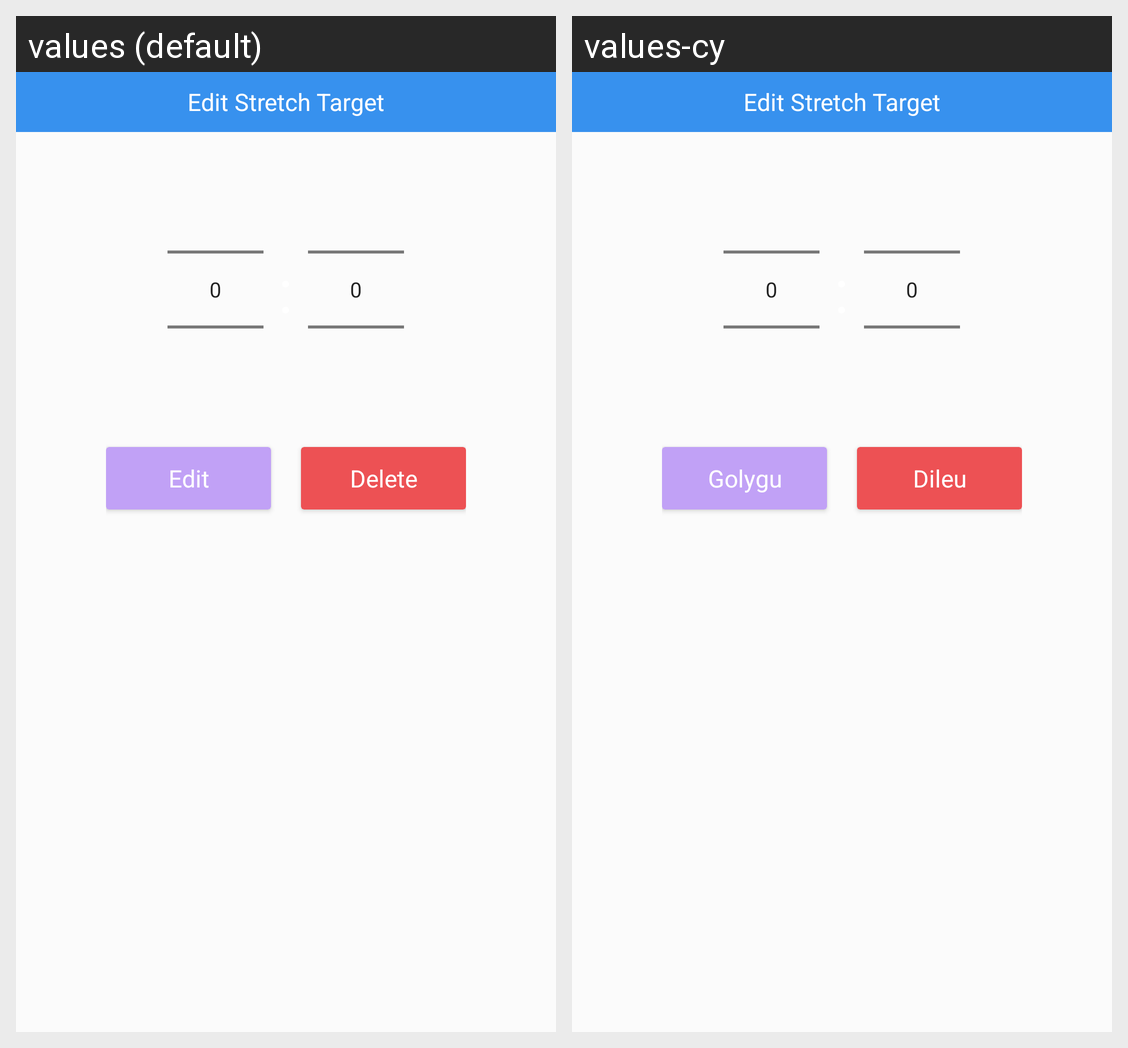

Here is an Android app screen in its default locale and in the app's own translations. Write out the translated-string differences for the strings that appear on this screen.
Android screen res/layout/editstretchtarget_layout.xml rendered under 2 locales, left to right: values (default), values-cy. Device: Nexus 5 (rendered at 1080×1920; each locale shown at half size, 540×960, under a caption strip naming it); theme AppTheme.
Strings drawn on this screen, with the default value and each locale's value (text and hints the layout hard-codes, and strings that could not be matched under every locale, appear in the picture but are not listed):

edit_stretch_target
  values: Edit Stretch Target
  values-cy: Edit Stretch Target  [not translated; the default value is used]

edit
  values: Edit
  values-cy: Golygu

delete
  values: Delete
  values-cy: Dileu
